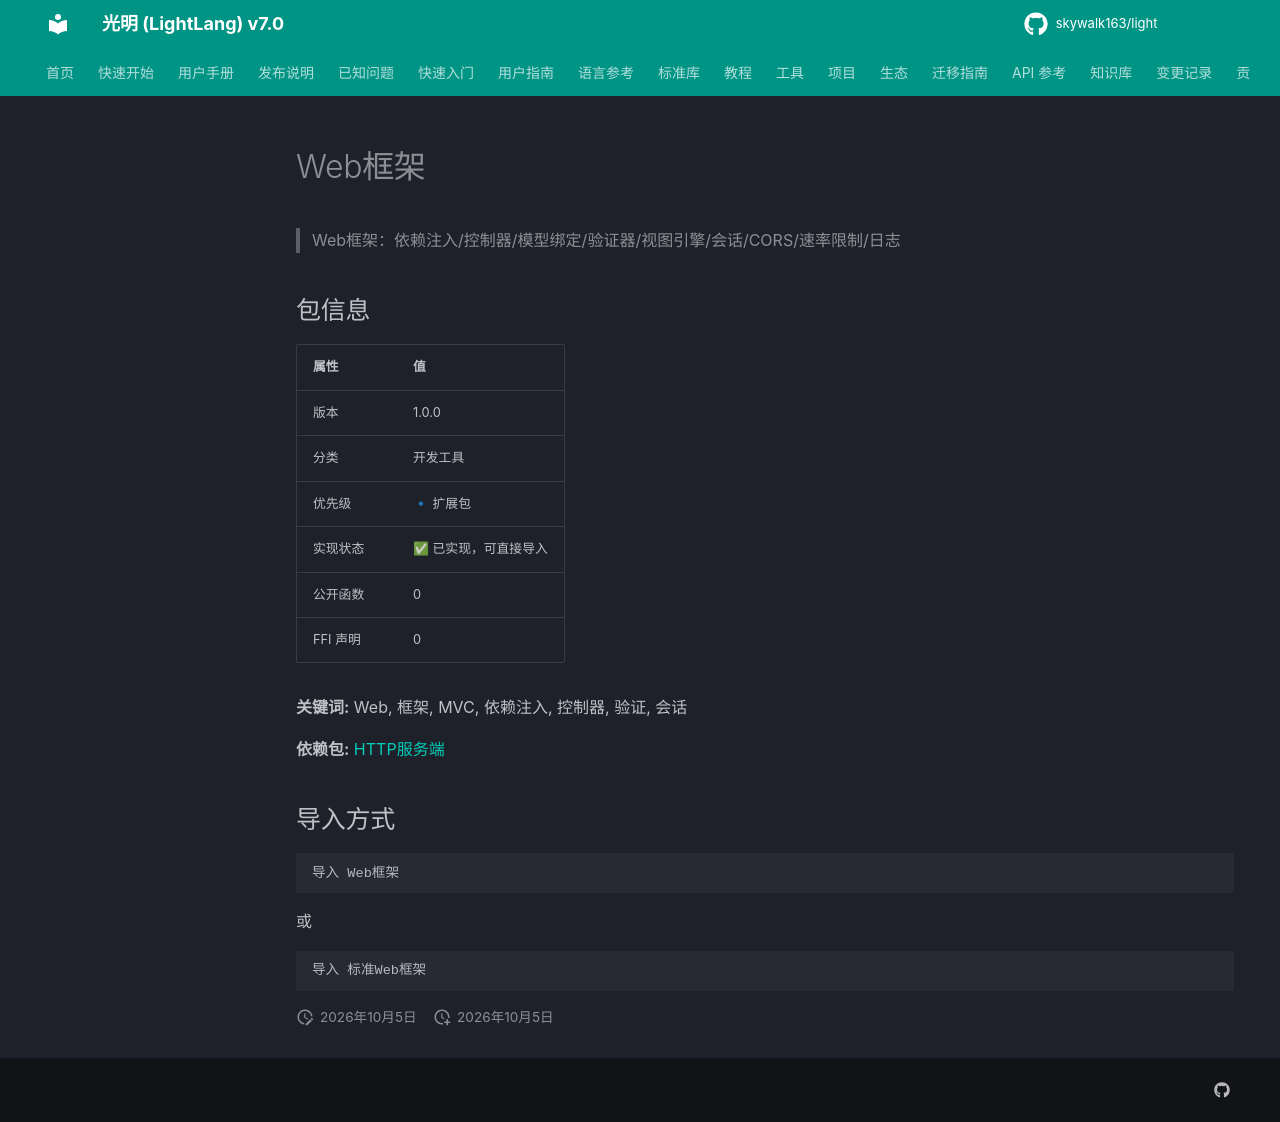

repository: skywalk163/light · page: lightpub/Web框架/index.html · generator: mkdocs

# Web框架

> Web框架：依赖注入/控制器/模型绑定/验证器/视图引擎/会话/CORS/速率限制/日志

## 包信息

| 属性 | 值 |
|------|-----|
| 版本 | 1.0.0 |
| 分类 | 开发工具 |
| 优先级 | 🔹 扩展包 |
| 实现状态 | ✅ 已实现，可直接导入 |
| 公开函数 | 0 |
| FFI 声明 | 0 |

**关键词:** Web, 框架, MVC, 依赖注入, 控制器, 验证, 会话

**依赖包:** [HTTP服务端](HTTP服务端.md)

## 导入方式

```light
导入 Web框架
```

或

```light
导入 标准Web框架
```
